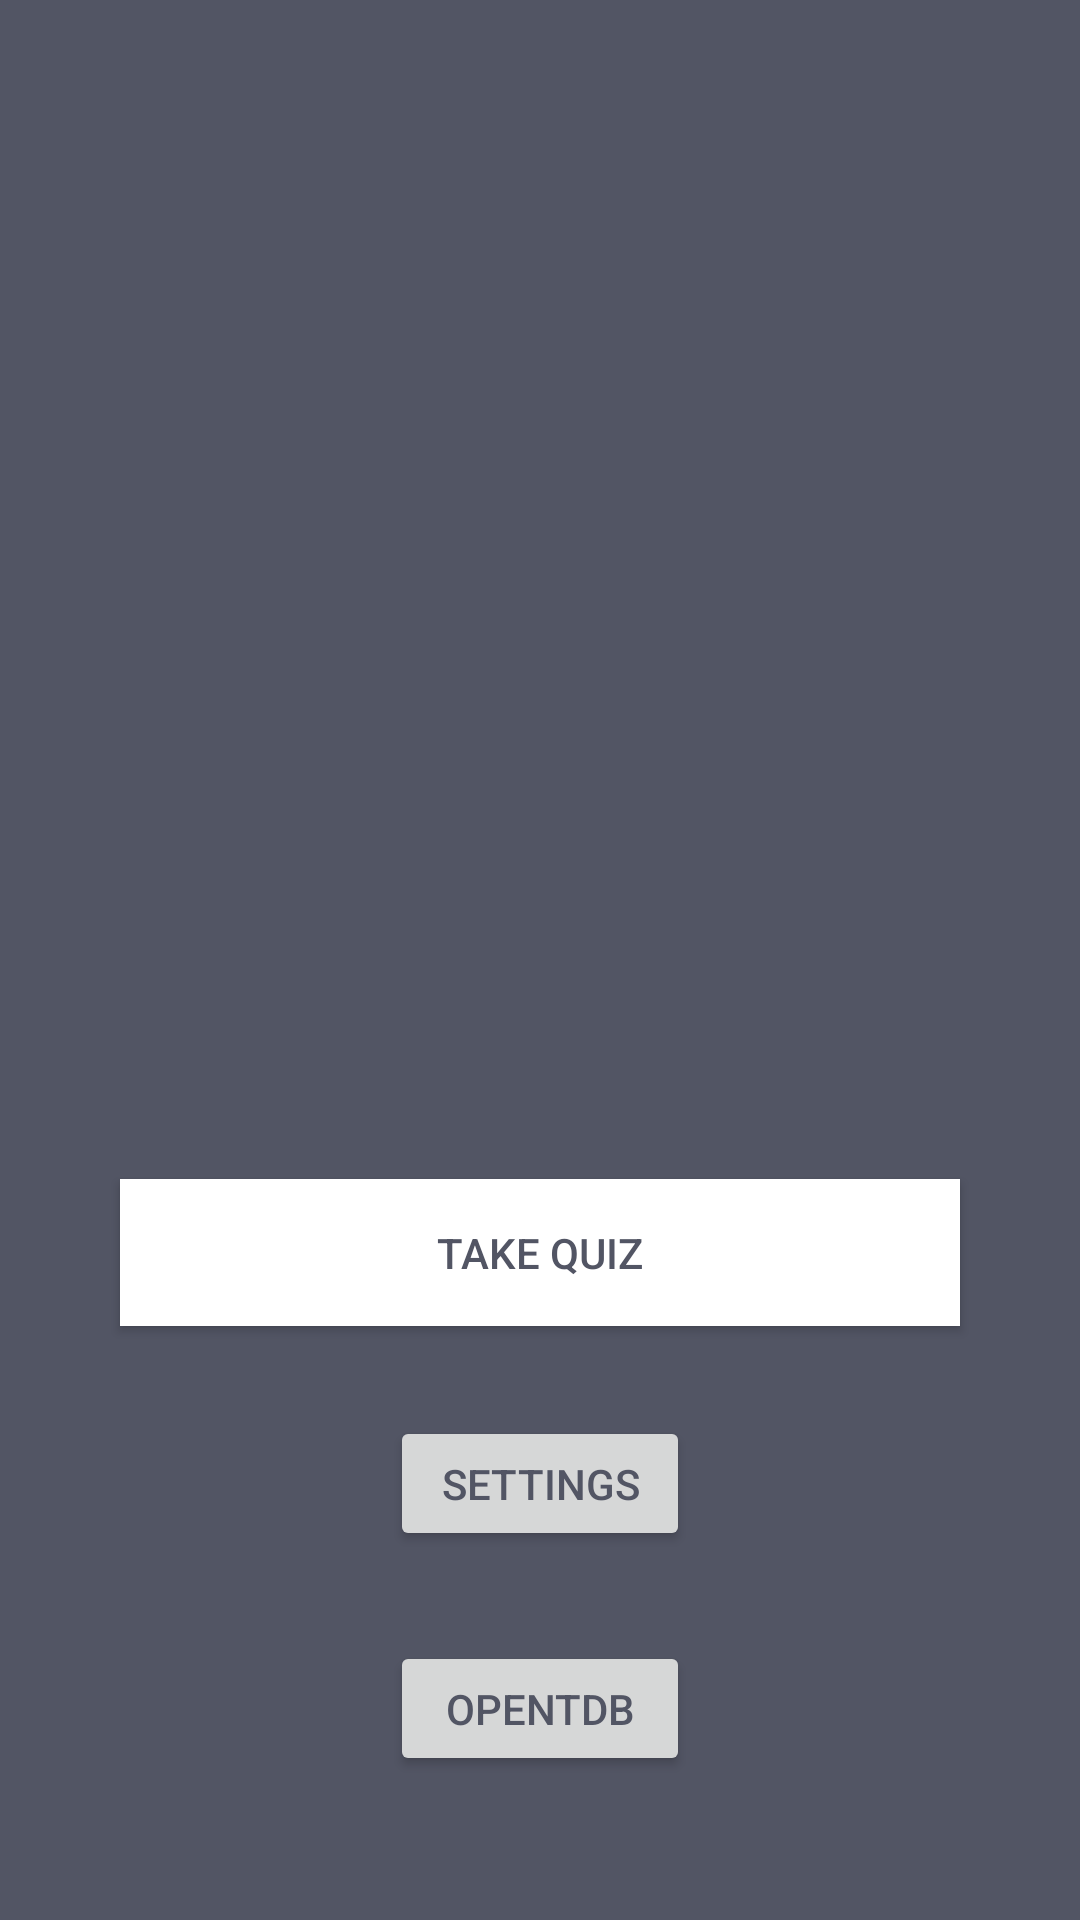

Reconstruct the res/layout file that produces this screen, plus the resources it refers to.
<!-- AndroidManifest.xml: activity theme AppTheme.NoActionBar -->
<!-- res/layout/activity_home.xml -->
<?xml version="1.0" encoding="utf-8"?>
<LinearLayout
    xmlns:android="http://schemas.android.com/apk/res/android"
    xmlns:tools="http://schemas.android.com/tools"
    android:layout_width="match_parent"
    android:layout_height="match_parent"
    android:background="@color/colorPrimaryDark"
    android:gravity="center"
    android:orientation="vertical"
    tools:context=".activities.HomeActivity">

    <ImageView
        android:id="@+id/imageView"
        android:layout_width="195dp"
        android:layout_height="229dp"
        android:layout_gravity="center"
        android:src="@drawable/ic_action_name" />

    <ProgressBar
        android:id="@+id/progressBar2"
        style="@style/Widget.AppCompat.ProgressBar"
        android:layout_width="69dp"
        android:layout_height="66dp"
        android:layout_gravity="center"
        android:layout_marginTop="20dp"
        android:visibility="invisible" />

    <Button
        android:id="@+id/home_start"
        android:layout_width="280dp"
        android:layout_height="49dp"
        android:layout_gravity="center"
        android:layout_marginTop="30dp"
        android:background="@color/white"
        android:text="@string/take_quiz"
        android:textColor="@color/colorPrimaryDark"
        android:visibility="visible" />
    <Button
        android:id="@+id/home_filter"
        android:layout_width="100dp"
        android:layout_height="45dp"
        android:layout_gravity="center"
        android:layout_marginTop="30dp"
        android:text="@string/filter"
        android:textColor="@color/colorPrimaryDark"
        android:visibility="visible" />

    <Button
        android:id="@+id/chrome"
        android:layout_width="100dp"
        android:layout_height="45dp"
        android:layout_gravity="center"
        android:layout_marginTop="30dp"
        android:text="@string/chrome"
        android:textColor="@color/colorPrimaryDark"
        android:visibility="visible" />

  </LinearLayout>
<!-- resources referenced by this layout -->
<resources>
  <color name="colorPrimaryDark">#525564</color>
  <color name="white">#FFFFFFFF</color>
  <string name="chrome">OPENTDB</string>
  <string name="filter">Settings</string>
  <string name="take_quiz">Take Quiz</string>
  
      // labels of list preference
  <style name="AppTheme.NoActionBar">
          <item name="windowActionBar">false</item>
          <item name="windowNoTitle">true</item>
      </style>
</resources>
